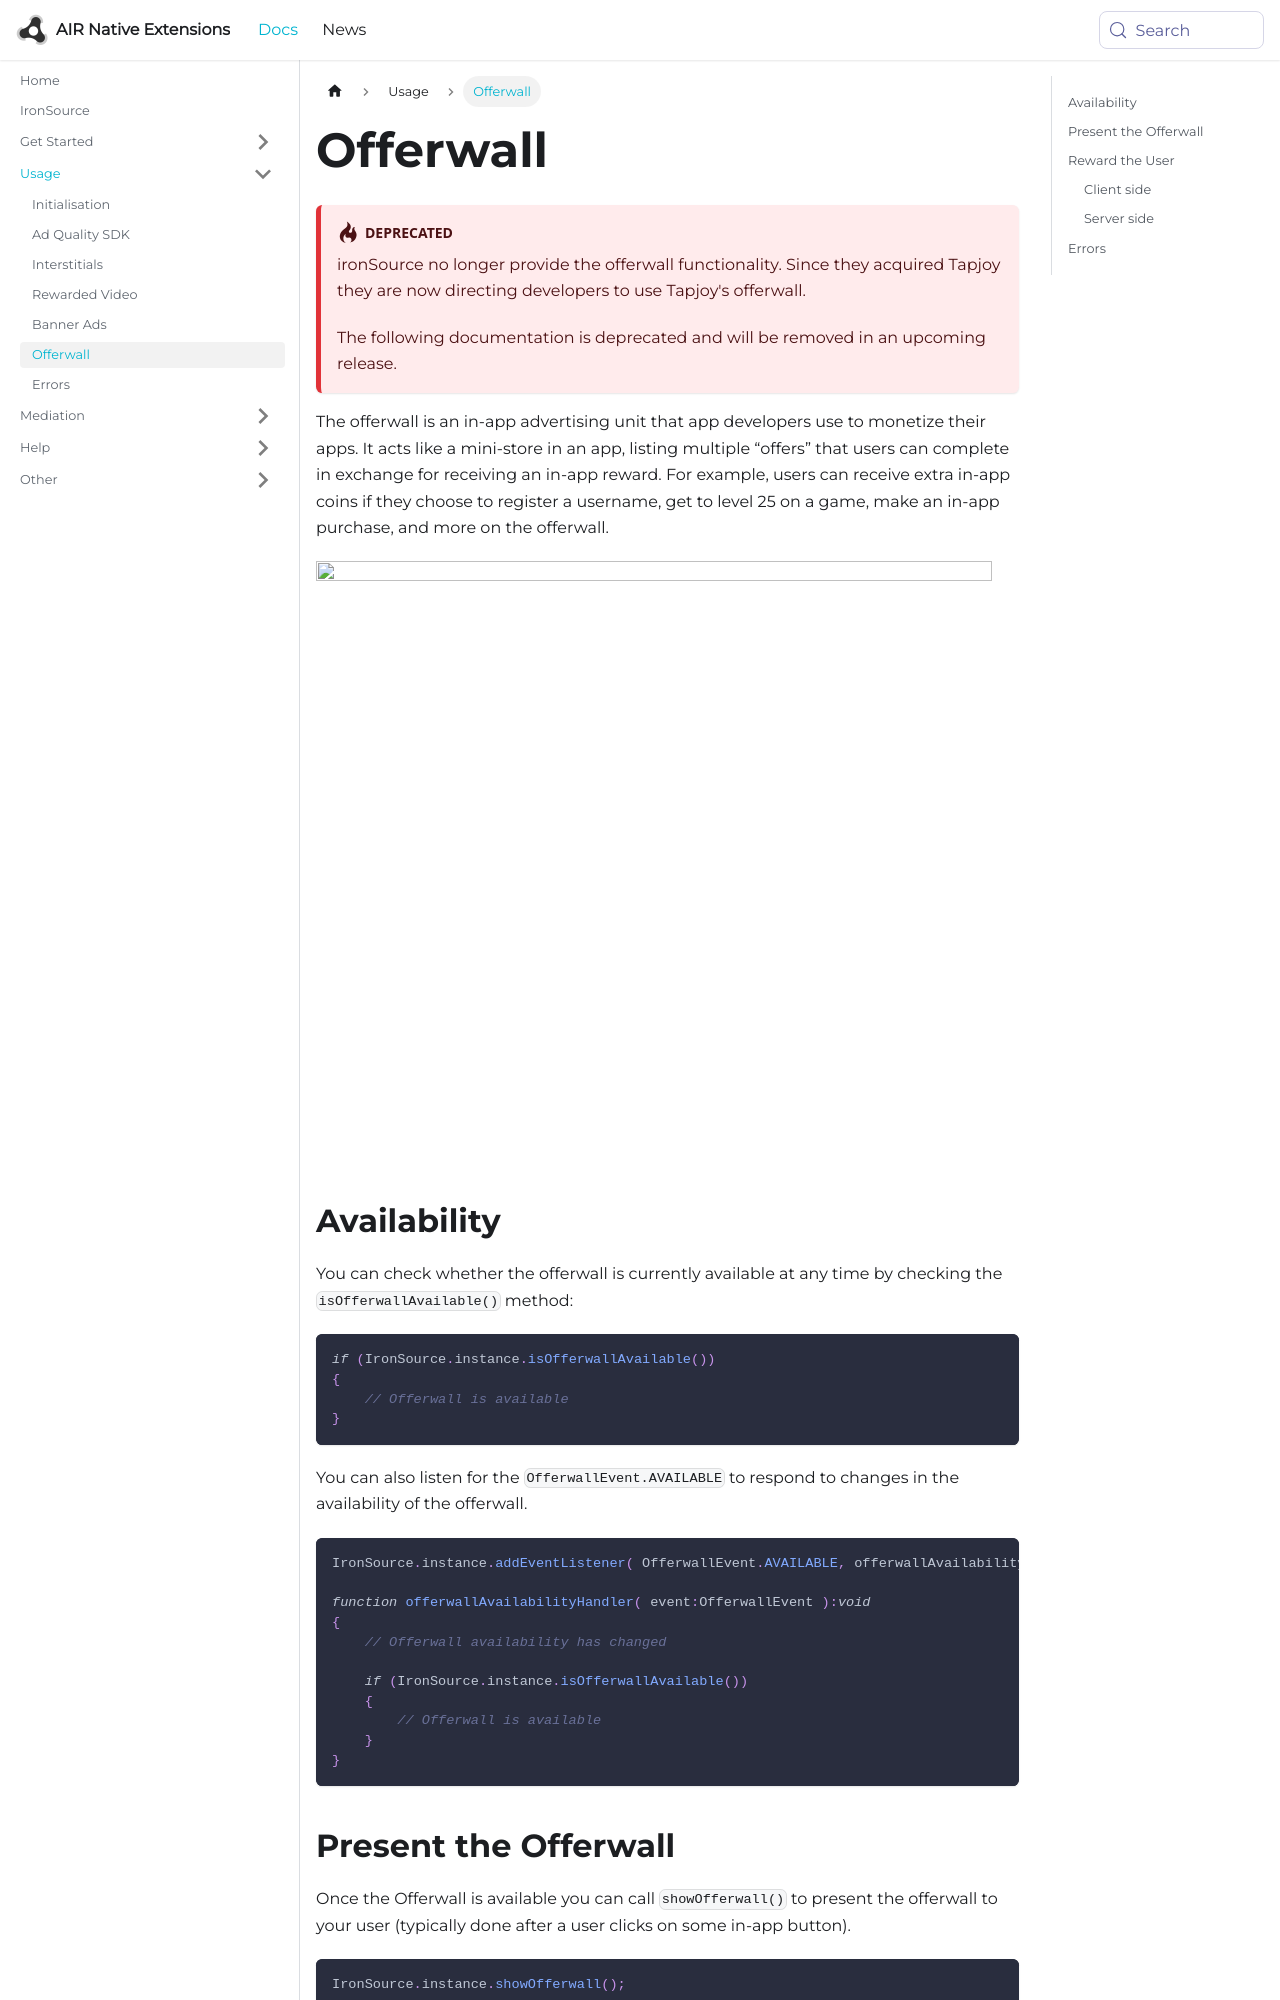

repository: airnativeextensions/nativeextensions-documentation · page: docs/ironsource/offerwall/index.html · generator: docusaurus

---
title: Offerwall
sidebar_label: Offerwall
---

:::danger Deprecated
ironSource no longer provide the offerwall functionality. Since they acquired Tapjoy they are now directing developers to use Tapjoy's offerwall.

The following documentation is deprecated and will be removed in an upcoming release.
:::

The offerwall is an in-app advertising unit that app developers use to monetize their apps. It acts like a mini-store in an app, listing multiple “offers” that users can complete in exchange for receiving an in-app reward. For example, users can receive extra in-app coins if they choose to register a username, get to level 25 on a game, make an in-app purchase, and more on the offerwall.

![](images/offerwall.png)

## Availability

You can check whether the offerwall is currently available at any time by checking the `isOfferwallAvailable()` method:

```actionscript
if (IronSource.instance.isOfferwallAvailable())
{
    // Offerwall is available
}
```

You can also listen for the `OfferwallEvent.AVAILABLE` to respond to changes in the availability of the offerwall.

```actionscript
IronSource.instance.addEventListener( OfferwallEvent.AVAILABLE, offerwallAvailabilityHandler );

function offerwallAvailabilityHandler( event:OfferwallEvent ):void
{
    // Offerwall availability has changed

    if (IronSource.instance.isOfferwallAvailable())
    {
        // Offerwall is available
    }
}
```
